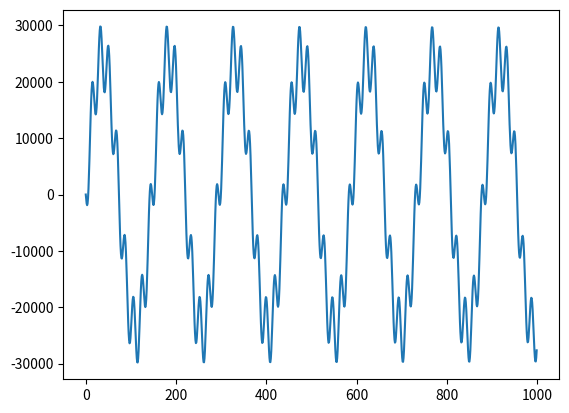

This chart was generated by the following Python code:
import numpy as np
from matplotlib import pyplot as plt
from scipy.io.wavfile import write
from scipy.fft import rfft, rfftfreq

SAMPLE_RATE = 44100  # Hertz
DURATION = 1  # Seconds

def generate_sine_wave(freq, sample_rate, duration):
    x = np.linspace(0, duration, sample_rate * duration, endpoint=False)
    frequencies = x * freq
    # 2pi because np.sin takes radians
    y = np.sin((2 * np.pi) * frequencies)
    return x, y


_, nice_tone = generate_sine_wave(300, SAMPLE_RATE, DURATION)
_, noise_tone = generate_sine_wave(2400, SAMPLE_RATE, DURATION)
_, noise_tone2 = generate_sine_wave(8100, SAMPLE_RATE, DURATION)
increasing = np.arange(-1,1,2/SAMPLE_RATE/DURATION)
noise_tone = noise_tone * 0.3 * increasing
noise_tone2 = noise_tone * 0.2 * increasing

mixed_tone = nice_tone + noise_tone + noise_tone2

normalized_tone = np.int16((mixed_tone / mixed_tone.max()) * 32767)

plt.plot(normalized_tone[0:1000])

# Number of samples in normalized_tone
N = SAMPLE_RATE * DURATION

yf = rfft(normalized_tone)
xf = rfftfreq(N, 1 / SAMPLE_RATE)

write("mysinewave.wav", SAMPLE_RATE, normalized_tone)

#plt.plot(xf, np.abs(yf))
plt.show()